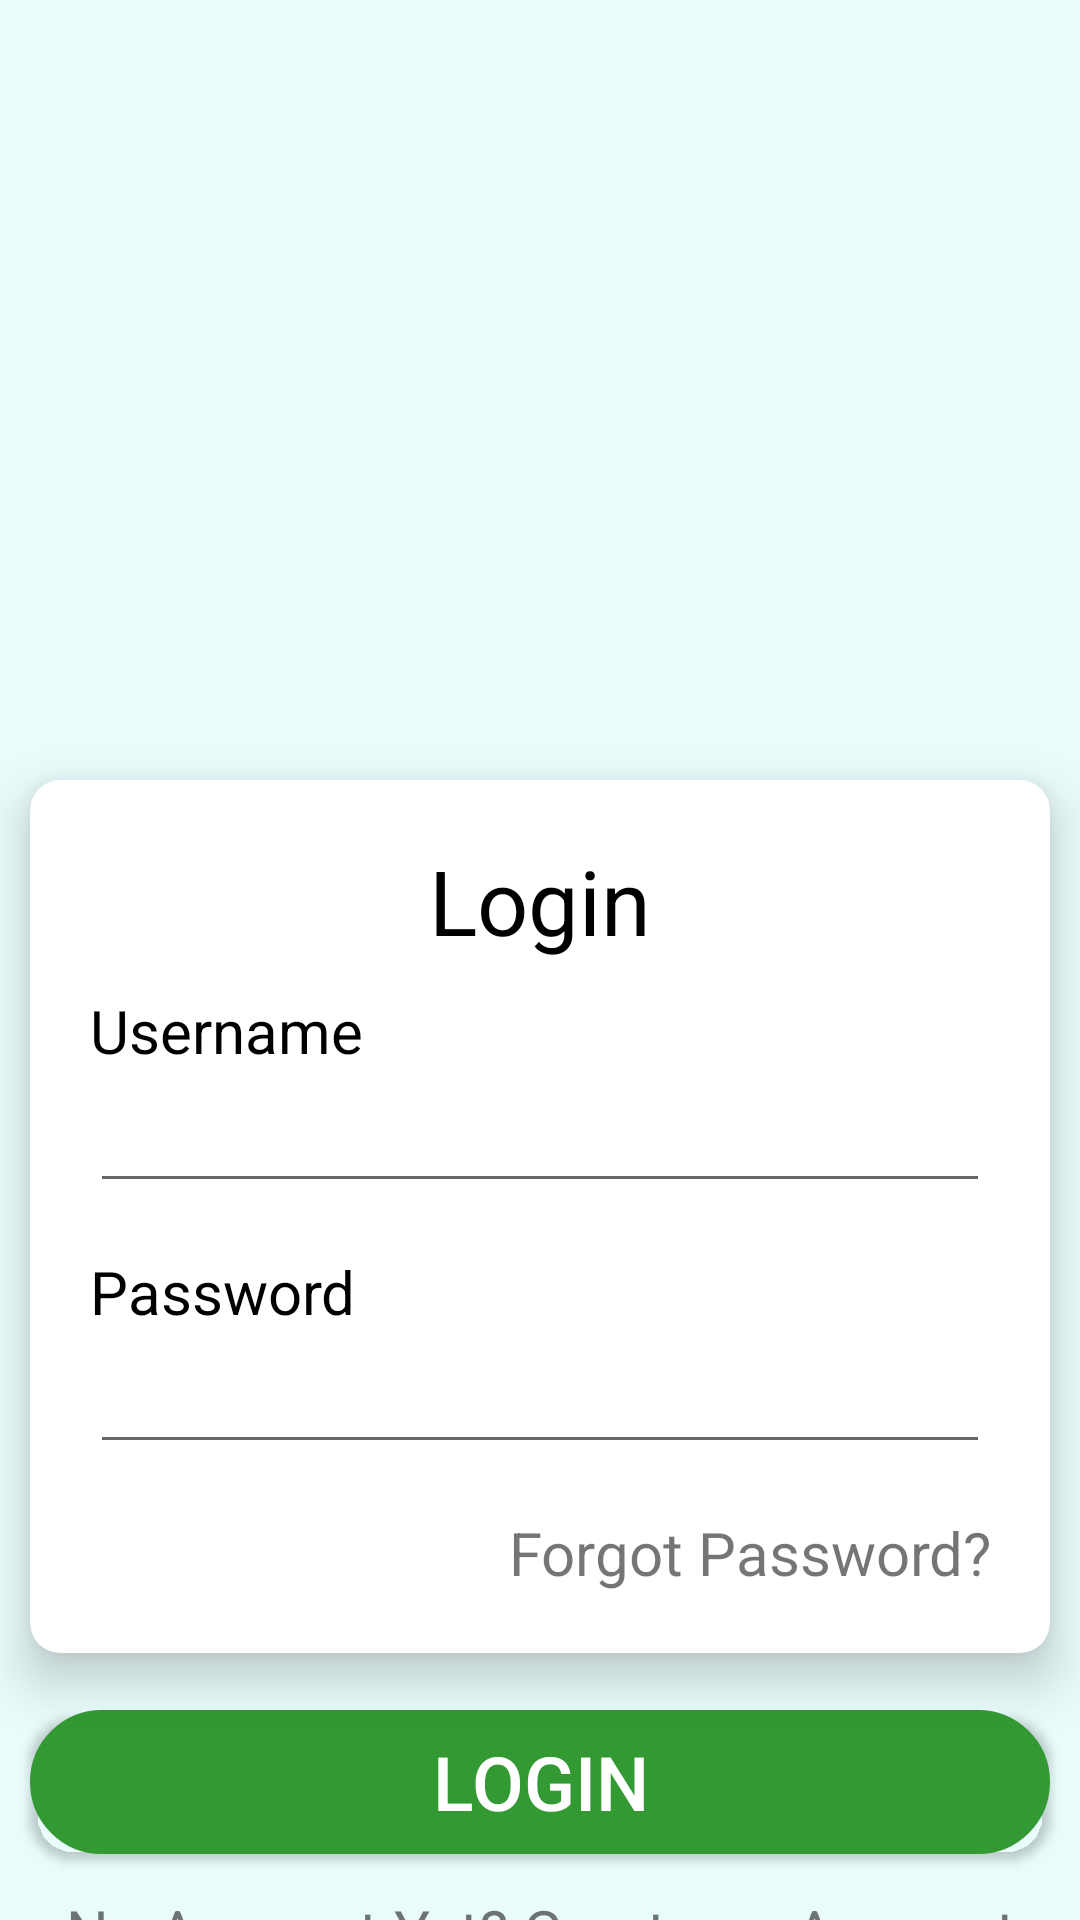

Produce the Android XML layout that renders to this screen, including the resource entries it uses.
<!-- AndroidManifest.xml: application theme Theme.Android_liot -->
<!-- res/layout/activity_login.xml -->
<?xml version="1.0" encoding="utf-8"?>
<androidx.constraintlayout.widget.ConstraintLayout xmlns:android="http://schemas.android.com/apk/res/android"
    xmlns:app="http://schemas.android.com/apk/res-auto"
    xmlns:tools="http://schemas.android.com/tools"
    android:layout_width="match_parent"
    android:layout_height="match_parent"
    tools:context=".LoginActivity">
        <RelativeLayout
            android:layout_width="match_parent"
            android:layout_height="match_parent"
            tools:ignore="MissingConstraints"
            android:background="#E9FBFB">

            <ImageView
                android:id="@+id/icon_login"
                android:layout_width="250dp"
                android:layout_height="250dp"
                android:layout_alignParentStart="true"
                android:layout_alignParentTop="true"
                android:layout_alignParentEnd="true"
                android:layout_marginStart="100dp"
                android:layout_marginTop="20dp"
                android:layout_marginEnd="100dp"
                android:src="@drawable/ic_baseline_person_24" />
            <RelativeLayout
                android:id="@+id/input"
                android:layout_width="match_parent"
                android:layout_height="wrap_content"
                tools:ignore="MissingConstraints"
                android:layout_alignParentTop="@id/icon_login"
                android:layout_marginTop="250dp">
                <androidx.cardview.widget.CardView
                    android:layout_width="match_parent"
                    android:layout_height="wrap_content"
                    android:layout_margin="10dp"
                    app:cardCornerRadius="10dp"
                    app:cardElevation="10dp"
                    android:layout_marginBottom="10dp"
                    tools:ignore="MissingConstraints">
                    <RelativeLayout
                        android:layout_width="match_parent"
                        android:layout_height="match_parent"
                        android:gravity="center_horizontal">
                        <TextView
                            android:id="@+id/text_login"
                            android:layout_width="321dp"
                            android:layout_height="wrap_content"
                            android:layout_alignParentStart="true"
                            android:layout_alignParentEnd="true"
                            android:layout_marginStart="20dp"
                            android:layout_marginTop="20dp"
                            android:layout_marginEnd="20dp"
                            android:text="Login"
                            android:textSize="30dp"
                            android:textColor="@color/black"
                            android:gravity="center_horizontal"
                            />
                        <TextView
                            android:id="@+id/title_text"
                            android:layout_width="321dp"
                            android:layout_height="wrap_content"
                            android:layout_alignTop="@id/text_login"
                            android:layout_alignParentStart="true"
                            android:layout_alignParentEnd="true"
                            android:layout_marginStart="20dp"
                            android:layout_marginTop="50dp"
                            android:textColor="@color/black"
                            android:layout_marginEnd="20dp"
                            android:text="Username"
                            android:textSize="20dp" />

                        <EditText
                            android:id="@+id/login_username"
                            android:layout_width="341dp"
                            android:layout_height="wrap_content"
                            android:layout_below="@+id/title_text"
                            android:layout_alignParentStart="true"
                            android:layout_alignParentEnd="true"
                            android:layout_marginStart="20dp"
                            android:layout_marginEnd="20dp"
                            android:layout_marginBottom="10dp"
                            android:layout_marginRight="20dp"
                            android:inputType="textPersonName"
                            android:textSize="20dp" />

                        <TextView
                            android:id="@+id/title_text1"
                            android:layout_width="321dp"
                            android:layout_height="wrap_content"
                            android:layout_alignParentStart="true"
                            android:textColor="@color/black"

                            android:layout_alignTop="@id/login_username"
                            android:layout_alignParentEnd="true"
                            android:layout_marginStart="20dp"
                            android:layout_marginTop="60dp"
                            android:layout_marginEnd="20dp"
                            android:text="Password"
                            android:textSize="20dp" />

                        <EditText
                            android:id="@+id/login_password"
                            android:layout_width="341dp"
                            android:layout_height="wrap_content"
                            android:layout_below="@+id/title_text1"
                            android:layout_alignParentStart="true"
                            android:layout_alignParentEnd="true"
                            android:layout_marginStart="20dp"
                            android:layout_marginEnd="20dp"
                            android:layout_marginBottom="10dp"
                            android:layout_marginRight="20dp"
                            android:inputType="textPassword"
                            android:textSize="20dp" />

                        <TextView
                            android:id="@+id/login_forgot_pass"
                            android:layout_width="321dp"
                            android:layout_height="wrap_content"
                            android:layout_alignParentStart="true"
                            android:layout_alignTop="@id/login_password"
                            android:layout_alignParentEnd="true"
                            android:layout_marginStart="20dp"
                            android:gravity="right"
                            android:layout_marginTop="60dp"
                            android:layout_marginEnd="20dp"
                            android:layout_marginBottom="20dp"
                            android:text="Forgot Password?"
                            android:textSize="20dp" />
                    </RelativeLayout>
                </androidx.cardview.widget.CardView>

                <Button
                    android:id="@+id/login_btn"
                    android:layout_width="match_parent"
                    android:layout_height="wrap_content"
                    android:layout_alignParentTop="@id/input"
                    android:layout_marginTop="320dp"
                    tools:ignore="NotSibling"
                    android:layout_marginLeft="10dp"
                    android:layout_marginRight="10dp"
                    android:layout_marginBottom="10dp"
                    android:text="Login"
                    android:textSize="25dp"
                    android:background="@drawable/rect_rounded_button"
                    app:cardCornerRadius="10dp"
                    android:textColor="@color/white">
                </Button>

                <TextView
                    android:id="@+id/login_singup"
                    android:layout_width="321dp"
                    android:layout_height="wrap_content"
                    android:layout_alignParentStart="true"
                    android:layout_alignTop="@id/login_btn"
                    android:layout_alignParentEnd="true"
                    android:layout_marginStart="20dp"
                    android:gravity="center_horizontal"
                    android:layout_marginTop="60dp"
                    android:layout_marginEnd="20dp"
                    android:layout_marginBottom="20dp"
                    android:text="No Account Yet? Create an Account"
                    android:textSize="20dp" />
            </RelativeLayout>
        </RelativeLayout>
</androidx.constraintlayout.widget.ConstraintLayout>
<!-- resources referenced by this layout -->
<resources>
  <color name="black">#FF000000</color>
  <color name="white">#FFFFFFFF</color>
  <!-- drawable rect_rounded_button (drawable) -->
  <?xml version="1.0" encoding="utf-8"?>
  <shape xmlns:android="http://schemas.android.com/apk/res/android">
      <solid android:color="#339933"/>
      <stroke android:color="#339933" android:width="30dp"/>
      <corners android:radius="15dp"/>
  </shape>
  <style name="Theme.Android_liot" parent="Theme.AppCompat.DayNight.NoActionBar">
          
          <item name="colorPrimary">@color/purple_500</item>
          <item name="colorPrimaryVariant">@color/purple_700</item>
          <item name="colorOnPrimary">@color/white</item>
          
          <item name="colorSecondary">@color/teal_200</item>
          <item name="colorSecondaryVariant">@color/teal_700</item>
          <item name="colorOnSecondary">@color/black</item>
          
          <item name="android:statusBarColor">?attr/colorPrimaryVariant</item>
          
      </style>
  <color name="purple_500">#FF6200EE</color>
  <color name="purple_700">#FF3700B3</color>
  <color name="teal_200">#FF03DAC5</color>
  <color name="teal_700">#FF018786</color>
</resources>
